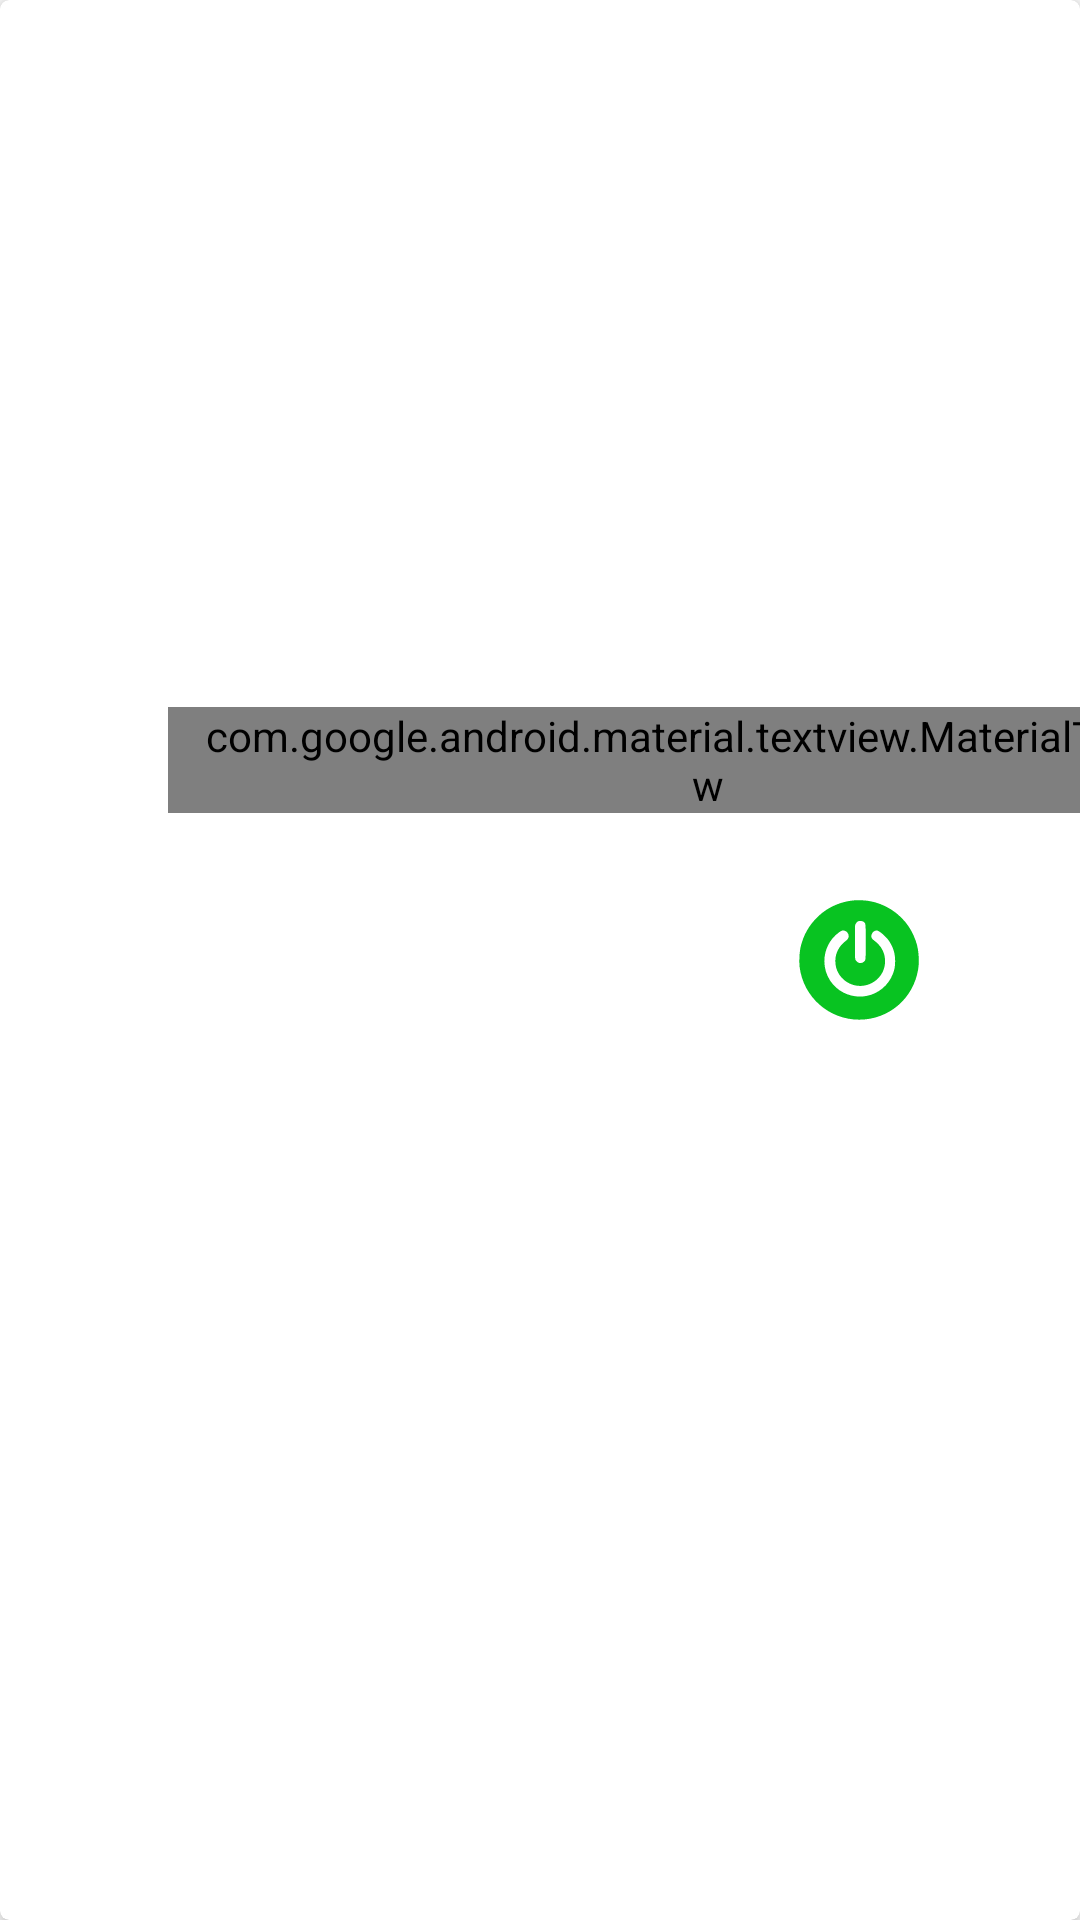

The Android layout XML behind this screen, and the referenced resources:
<!-- AndroidManifest.xml: application theme Theme.SmartWaterMeter -->
<!-- res/layout/card_control.xml -->
<?xml version="1.0" encoding="utf-8"?>
<layout xmlns:tools="http://schemas.android.com/tools"
    xmlns:android="http://schemas.android.com/apk/res/android"
    xmlns:app="http://schemas.android.com/apk/res-auto"
    >

    <data>

    </data>

    <com.google.android.material.card.MaterialCardView
        android:layout_width="match_parent"
        android:layout_height="80dp"
        android:layout_marginLeft="8dp"
        android:layout_marginTop="8dp"
        android:layout_marginRight="8dp"
        app:cardCornerRadius="3dp"
        app:cardElevation="4dp">

        <androidx.constraintlayout.widget.ConstraintLayout
            android:layout_width="match_parent"
            android:layout_height="match_parent"
            android:orientation="vertical">

            <com.google.android.material.textview.MaterialTextView
                android:id="@+id/control_title"
                android:layout_width="wrap_content"
                android:layout_height="wrap_content"
                android:layout_marginStart="3dp"
                android:layout_marginEnd="16dp"
                android:fontFamily="@font/catamaran_semibold"
                android:gravity="start"
                android:paddingLeft="10dp"
                android:paddingRight="10dp"
                android:text="title"
                android:textColor="@color/black"
                android:textSize="17sp"
                android:textStyle="bold"
                app:layout_constraintBottom_toBottomOf="parent"
                app:layout_constraintEnd_toEndOf="parent"
                app:layout_constraintHorizontal_bias="0.09"
                app:layout_constraintStart_toEndOf="@id/imageView3"
                app:layout_constraintTop_toTopOf="parent"
                app:layout_constraintVertical_bias="0.39" />

            <ImageView
                android:id="@+id/imageView3"
                android:layout_width="40dp"
                android:layout_height="40dp"
                android:layout_marginStart="20dp"
                app:layout_constraintBottom_toBottomOf="parent"
                app:layout_constraintStart_toStartOf="parent"
                app:layout_constraintTop_toTopOf="parent"
                app:srcCompat="@drawable/ic_quota"
                tools:ignore="VectorDrawableCompat" />



            <ImageView
                android:id="@+id/btn_control"
                android:layout_width="60dp"
                android:layout_height="40dp"
                android:layout_marginEnd="2dp"
                android:clickable="true"
                android:focusable="true"
                android:src="@drawable/ic_powercircle"
                android:text="Pay"
                android:visibility="visible"
                app:layout_constraintBottom_toBottomOf="parent"
                app:layout_constraintEnd_toEndOf="parent"
                app:layout_constraintHorizontal_bias="0.86"
                app:layout_constraintStart_toStartOf="parent"
                app:layout_constraintTop_toTopOf="parent" />


            

        </androidx.constraintlayout.widget.ConstraintLayout>
    </com.google.android.material.card.MaterialCardView>

</layout>
<!-- resources referenced by this layout -->
<resources>
  <color name="black">#FF000000</color>
  <!-- drawable ic_powercircle (drawable) -->
  <vector xmlns:android="http://schemas.android.com/apk/res/android"
      android:width="367dp"
      android:height="367dp"
      android:viewportWidth="367"
      android:viewportHeight="367">
    <path
        android:pathData="M173.5,0.6c-43.7,3 -83.2,19.8 -113.9,48.5 -28.7,26.8 -47.3,59.7 -55.2,97.3 -3.1,15.1 -4.3,43 -2.5,58.2 11.2,92.1 89.4,161.4 182.1,161.4 90.9,-0 166.4,-64.8 180.6,-155 3.3,-21.3 1.8,-51.8 -3.6,-73.1 -4.8,-18.5 -14.3,-39.9 -25,-56 -28.2,-42.4 -74.7,-72 -124.5,-79.3 -10.7,-1.5 -29.8,-2.5 -38,-2zM197.7,66.8c6.4,4.5 6.3,3.5 6.3,61.7 0,57.6 0.2,55.6 -6,60.8 -3.5,3 -8.5,4.2 -13.6,3.3 -4.7,-0.9 -11.1,-6.8 -12.4,-11.4 -0.6,-2.3 -1,-23 -1,-53.7 0,-49.9 0,-50.1 2.3,-54.5 3.3,-6.7 7.8,-9.3 15.2,-8.8 4.2,0.3 7,1 9.2,2.6zM139.4,93.9c7,1.7 12.6,9 12.6,16.7 0,5.9 -2.6,9.9 -10.6,15.9 -9.3,7 -17.4,16.7 -22.5,27 -5,10.2 -6.9,17.6 -7.6,29.5 -1.6,27.2 11.4,52.5 34.5,67.5 50.8,32.8 117.8,-3.7 117.5,-64 -0.1,-15.6 -4.3,-29.2 -13.1,-42.1 -4.5,-6.6 -14.4,-16.4 -21.3,-21.2 -7.3,-5 -9.5,-11.4 -6.3,-19 3.1,-7.6 10.5,-12.2 17.1,-10.6 7.7,1.9 27.9,19.8 35.8,31.9 13,19.7 18.6,38.5 18.6,61.8 0,15.1 -2,26.1 -7.2,39.2 -13.5,34.7 -44.2,60.2 -80.5,67 -42.8,8.1 -86.9,-10.3 -110.7,-46.2 -31.9,-48 -20.7,-113.2 25.4,-147.4 8.9,-6.6 11.7,-7.5 18.3,-6z"
        android:fillColor="#08C321"
        android:strokeColor="#00000000"/>
  </vector>
  <style name="Theme.SmartWaterMeter" parent="Theme.MaterialComponents.DayNight.DarkActionBar">
          
          <item name="colorPrimary">@color/purple_500</item>
          <item name="colorPrimaryVariant">@color/purple_700</item>
          <item name="colorOnPrimary">@color/white</item>
          
          <item name="colorSecondary">@color/teal_200</item>
          <item name="colorSecondaryVariant">@color/teal_700</item>
          <item name="colorOnSecondary">@color/black</item>
          
          <item name="android:statusBarColor" tools:targetApi="l">?attr/colorPrimaryVariant</item>
          
      </style>
  <color name="purple_500">#FF6200EE</color>
  <color name="purple_700">#FF3700B3</color>
  <color name="white">#FFFFFF</color>
  <color name="teal_200">#FF03DAC5</color>
  <color name="teal_700">#FF018786</color>
</resources>
